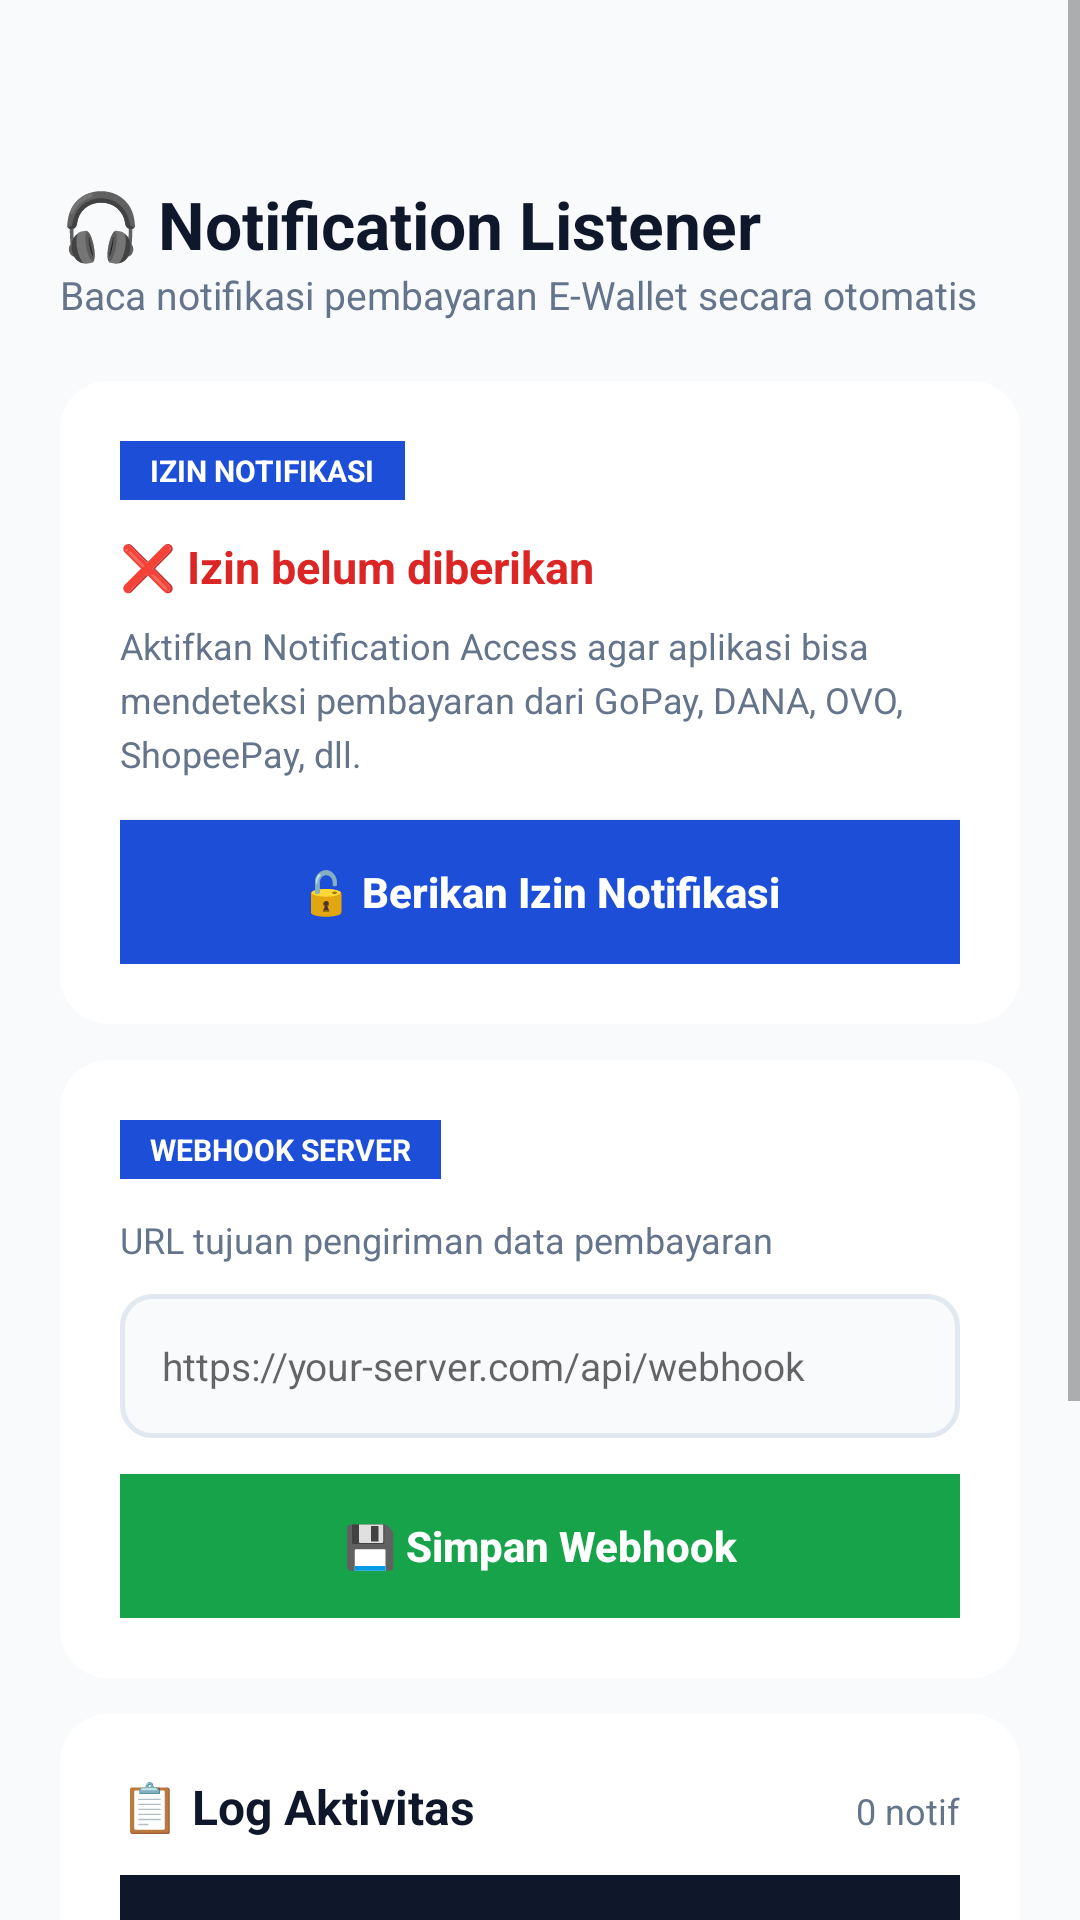

Here is an Android app screen rendered from its layout file. Give the layout XML and the strings, colors and styles it references.
<!-- AndroidManifest.xml: application theme android:Theme.Material.Light.NoActionBar -->
<!-- res/layout/fragment_listener.xml -->
<?xml version="1.0" encoding="utf-8"?>
<ScrollView xmlns:android="http://schemas.android.com/apk/res/android"
    android:layout_width="match_parent"
    android:layout_height="match_parent"
    android:background="@color/bg">

    <LinearLayout
        android:layout_width="match_parent"
        android:layout_height="wrap_content"
        android:orientation="vertical"
        android:padding="20dp">

        
        <TextView
            android:layout_width="wrap_content"
            android:layout_height="wrap_content"
            android:text="🎧 Notification Listener"
            android:textSize="22sp"
            android:textStyle="bold"
            android:textColor="@color/text1"
            android:layout_marginTop="40dp" />
        <TextView
            android:layout_width="wrap_content"
            android:layout_height="wrap_content"
            android:text="Baca notifikasi pembayaran E-Wallet secara otomatis"
            android:textSize="13sp"
            android:textColor="@color/text3"
            android:layout_marginBottom="20dp" />

        
        <LinearLayout
            android:layout_width="match_parent"
            android:layout_height="wrap_content"
            android:orientation="vertical"
            android:background="@drawable/card_bg"
            android:padding="20dp"
            android:layout_marginBottom="12dp">

            <TextView
                android:layout_width="wrap_content"
                android:layout_height="wrap_content"
                android:text="IZIN NOTIFIKASI"
                android:textSize="10sp"
                android:textStyle="bold"
                android:textColor="@color/white"
                android:background="@color/primary"
                android:paddingHorizontal="10dp"
                android:paddingVertical="3dp"
                android:layout_marginBottom="12dp" />

            <TextView
                android:id="@+id/permission_status"
                android:layout_width="wrap_content"
                android:layout_height="wrap_content"
                android:text="❌ Izin belum diberikan"
                android:textSize="15sp"
                android:textStyle="bold"
                android:textColor="@color/danger"
                android:layout_marginBottom="8dp" />

            <TextView
                android:layout_width="wrap_content"
                android:layout_height="wrap_content"
                android:text="Aktifkan Notification Access agar aplikasi bisa mendeteksi pembayaran dari GoPay, DANA, OVO, ShopeePay, dll."
                android:textSize="12sp"
                android:textColor="@color/text3"
                android:lineSpacingExtra="4dp"
                android:layout_marginBottom="14dp" />

            <Button
                android:id="@+id/btn_permission"
                android:layout_width="match_parent"
                android:layout_height="48dp"
                android:text="🔓 Berikan Izin Notifikasi"
                android:textColor="@color/white"
                android:textSize="14sp"
                android:textStyle="bold"
                android:background="@color/primary"
                android:textAllCaps="false" />
        </LinearLayout>

        
        <LinearLayout
            android:layout_width="match_parent"
            android:layout_height="wrap_content"
            android:orientation="vertical"
            android:background="@drawable/card_bg"
            android:padding="20dp"
            android:layout_marginBottom="12dp">

            <TextView
                android:layout_width="wrap_content"
                android:layout_height="wrap_content"
                android:text="WEBHOOK SERVER"
                android:textSize="10sp"
                android:textStyle="bold"
                android:textColor="@color/white"
                android:background="@color/primary"
                android:paddingHorizontal="10dp"
                android:paddingVertical="3dp"
                android:layout_marginBottom="12dp" />

            <TextView
                android:layout_width="wrap_content"
                android:layout_height="wrap_content"
                android:text="URL tujuan pengiriman data pembayaran"
                android:textSize="12sp"
                android:textColor="@color/text3"
                android:layout_marginBottom="10dp" />

            <EditText
                android:id="@+id/input_webhook"
                android:layout_width="match_parent"
                android:layout_height="48dp"
                android:hint="https://your-server.com/api/webhook"
                android:textSize="13sp"
                android:inputType="textUri"
                android:background="@drawable/input_bg"
                android:paddingHorizontal="14dp"
                android:layout_marginBottom="12dp" />

            <Button
                android:id="@+id/btn_save_webhook"
                android:layout_width="match_parent"
                android:layout_height="48dp"
                android:text="💾 Simpan Webhook"
                android:textColor="@color/white"
                android:textSize="14sp"
                android:textStyle="bold"
                android:background="@color/success"
                android:textAllCaps="false" />
        </LinearLayout>

        
        <LinearLayout
            android:layout_width="match_parent"
            android:layout_height="wrap_content"
            android:orientation="vertical"
            android:background="@drawable/card_bg"
            android:padding="20dp"
            android:layout_marginBottom="12dp">

            <LinearLayout
                android:layout_width="match_parent"
                android:layout_height="wrap_content"
                android:orientation="horizontal"
                android:layout_marginBottom="12dp">
                <TextView
                    android:layout_width="0dp"
                    android:layout_height="wrap_content"
                    android:layout_weight="1"
                    android:text="📋 Log Aktivitas"
                    android:textSize="16sp"
                    android:textStyle="bold"
                    android:textColor="@color/text1" />
                <TextView
                    android:id="@+id/notif_count"
                    android:layout_width="wrap_content"
                    android:layout_height="wrap_content"
                    android:text="0 notif"
                    android:textSize="12sp"
                    android:textColor="@color/text3" />
            </LinearLayout>

            <TextView
                android:id="@+id/log_text"
                android:layout_width="match_parent"
                android:layout_height="wrap_content"
                android:minHeight="120dp"
                android:background="#0F172A"
                android:padding="14dp"
                android:textSize="11sp"
                android:textColor="#4ADE80"
                android:fontFamily="monospace"
                android:text="Menunggu notifikasi..."
                android:gravity="top" />
        </LinearLayout>

        <View
            android:layout_width="match_parent"
            android:layout_height="80dp" />

    </LinearLayout>
</ScrollView>
<!-- resources referenced by this layout -->
<resources>
  <color name="bg">#F8FAFC</color>
  <color name="danger">#DC2626</color>
  <color name="primary">#1D4ED8</color>
  <color name="success">#16A34A</color>
  <color name="text1">#0F172A</color>
  <color name="text3">#64748B</color>
  <color name="white">#FFFFFF</color>
  <!-- drawable card_bg (drawable) -->
  <?xml version="1.0" encoding="utf-8"?>
  <shape xmlns:android="http://schemas.android.com/apk/res/android"
      android:shape="rectangle">
      <solid android:color="@color/card" />
      <corners android:radius="16dp" />
      <elevation android:elevation="2dp" />
  </shape>
  <!-- drawable input_bg (drawable) -->
  <?xml version="1.0" encoding="utf-8"?>
  <shape xmlns:android="http://schemas.android.com/apk/res/android"
      android:shape="rectangle">
      <solid android:color="@color/bg" />
      <stroke android:width="1.5dp" android:color="@color/border" />
      <corners android:radius="10dp" />
  </shape>
  <color name="card">#FFFFFF</color>
  <color name="border">#E2E8F0</color>
</resources>
